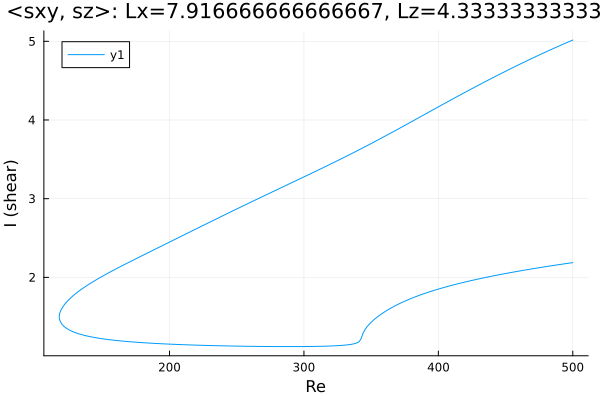

The table this chart was drawn from, first rows:
Re, shear
500.0, 5.016
499.6, 5.013
498.2, 5.003
496.7, 4.992
495.3, 4.982
493.9, 4.971
492.5, 4.961
491.1, 4.95
489.7, 4.94
488.3, 4.929
486.9, 4.918
485.4, 4.907
484, 4.897
482.6, 4.886
481.2, 4.875
479.8, 4.864
478.4, 4.853
477, 4.841
475.5, 4.83
474.1, 4.819
472.7, 4.808
471.3, 4.796
469.9, 4.785
468.5, 4.773
467.1, 4.762
465.6, 4.75
464.2, 4.739
462.8, 4.727
461.4, 4.715
460, 4.704
458.6, 4.692
457.2, 4.68
455.7, 4.668
454.3, 4.656
452.9, 4.644
451.5, 4.632
450.1, 4.62
448.7, 4.608
447.3, 4.596
445.8, 4.583
444.4, 4.571
443, 4.559
441.6, 4.546
440.2, 4.534
438.8, 4.521
437.4, 4.509
435.9, 4.496
434.5, 4.484
433.1, 4.471
431.7, 4.459
430.3, 4.446
428.9, 4.433
427.5, 4.421
426, 4.408
424.6, 4.395
423.2, 4.382
421.8, 4.369
420.4, 4.356
419, 4.343
417.6, 4.33
... 552 more rows
